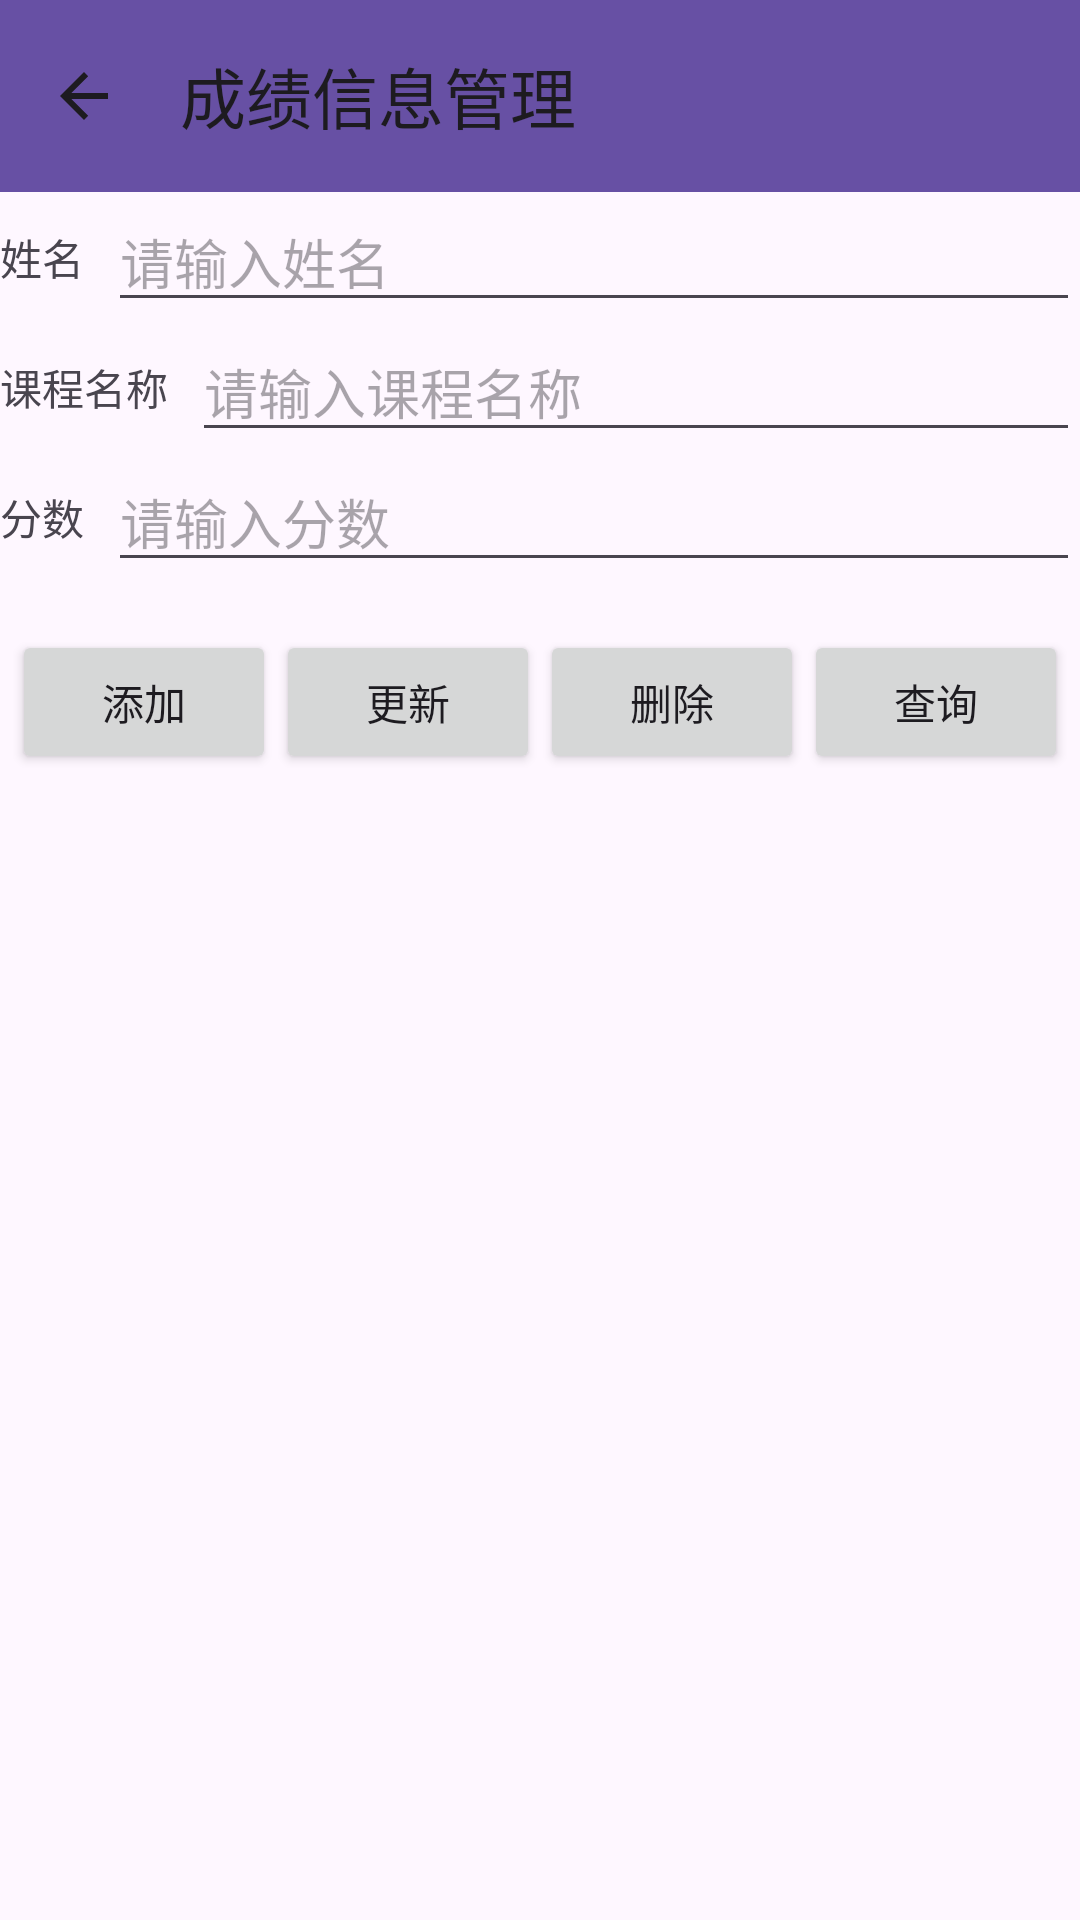

Reconstruct the res/layout file that produces this screen, plus the resources it refers to.
<!-- AndroidManifest.xml: application theme Theme.MyAppKeshe -->
<!-- res/layout/score.xml -->
<?xml version="1.0" encoding="utf-8"?>
<LinearLayout xmlns:android="http://schemas.android.com/apk/res/android"
    android:layout_width="match_parent"
    android:layout_height="match_parent"
    xmlns:app="http://schemas.android.com/apk/res-auto"
    android:orientation="vertical"
    android:padding="0dp">

    <androidx.appcompat.widget.Toolbar
        android:id="@+id/toolbar"
        android:layout_width="match_parent"
        android:layout_height="wrap_content"
        android:background="?attr/colorPrimary"
        android:minHeight="?attr/actionBarSize"
        android:theme="?attr/actionBarTheme"
        app:navigationIcon="?android:attr/homeAsUpIndicator"
        app:title="成绩信息管理"/>

    <LinearLayout
        android:layout_width="match_parent"
        android:layout_height="wrap_content"
        android:orientation="vertical">

        
        <LinearLayout
            android:layout_width="match_parent"
            android:layout_height="wrap_content"
            android:orientation="horizontal">

            <TextView
                android:layout_width="wrap_content"
                android:layout_height="wrap_content"
                android:layout_gravity="center_vertical"
                android:layout_marginEnd="8dp"
                android:text="姓名" />

            <EditText
                android:id="@+id/editTextStuName"
                android:layout_width="0dp"
                android:layout_height="wrap_content"
                android:layout_weight="1"
                android:hint="请输入姓名" />
        </LinearLayout>

        
        <LinearLayout
            android:layout_width="match_parent"
            android:layout_height="wrap_content"
            android:orientation="horizontal">

            <TextView
                android:layout_width="wrap_content"
                android:layout_height="wrap_content"
                android:layout_gravity="center_vertical"
                android:layout_marginEnd="8dp"
                android:text="课程名称" />

            <EditText
                android:id="@+id/editTextCourseName"
                android:layout_width="0dp"
                android:layout_height="wrap_content"
                android:layout_weight="1"
                android:hint="请输入课程名称" />
        </LinearLayout>

        
        <LinearLayout
            android:layout_width="match_parent"
            android:layout_height="wrap_content"
            android:layout_marginBottom="16dp"
            android:orientation="horizontal">

            <TextView
                android:layout_width="wrap_content"
                android:layout_height="wrap_content"
                android:layout_gravity="center_vertical"
                android:layout_marginEnd="8dp"
                android:text="分数" />

            <EditText
                android:id="@+id/editTextScore"
                android:layout_width="0dp"
                android:layout_height="wrap_content"
                android:layout_weight="1"
                android:hint="请输入分数" />
        </LinearLayout>

        
        <LinearLayout
            android:layout_width="match_parent"
            android:layout_height="wrap_content"
            android:layout_marginBottom="16dp"
            android:gravity="center"
            android:orientation="horizontal">

            <Button
                android:id="@+id/buttonAdd"
                android:layout_width="wrap_content"
                android:layout_height="wrap_content"
                android:text="添加" />

            <Button
                android:id="@+id/buttonUpdate"
                android:layout_width="wrap_content"
                android:layout_height="wrap_content"
                android:text="更新" />

            <Button
                android:id="@+id/buttonDelete"
                android:layout_width="wrap_content"
                android:layout_height="wrap_content"
                android:text="删除" />

            
            <Button
                android:id="@+id/buttonSearch"
                android:layout_width="wrap_content"
                android:layout_height="wrap_content"
                android:text="查询" />
        </LinearLayout>

        
        <ListView
            android:id="@+id/listViewResults"
            android:layout_width="match_parent"
            android:layout_height="wrap_content" />
    </LinearLayout>
</LinearLayout>
<!-- resources referenced by this layout -->
<resources>
  <style name="Theme.MyAppKeshe" parent="Base.Theme.MyAppKeshe" />
  <style name="Base.Theme.MyAppKeshe" parent="Theme.Material3.DayNight.NoActionBar">
          
          
      </style>
</resources>
